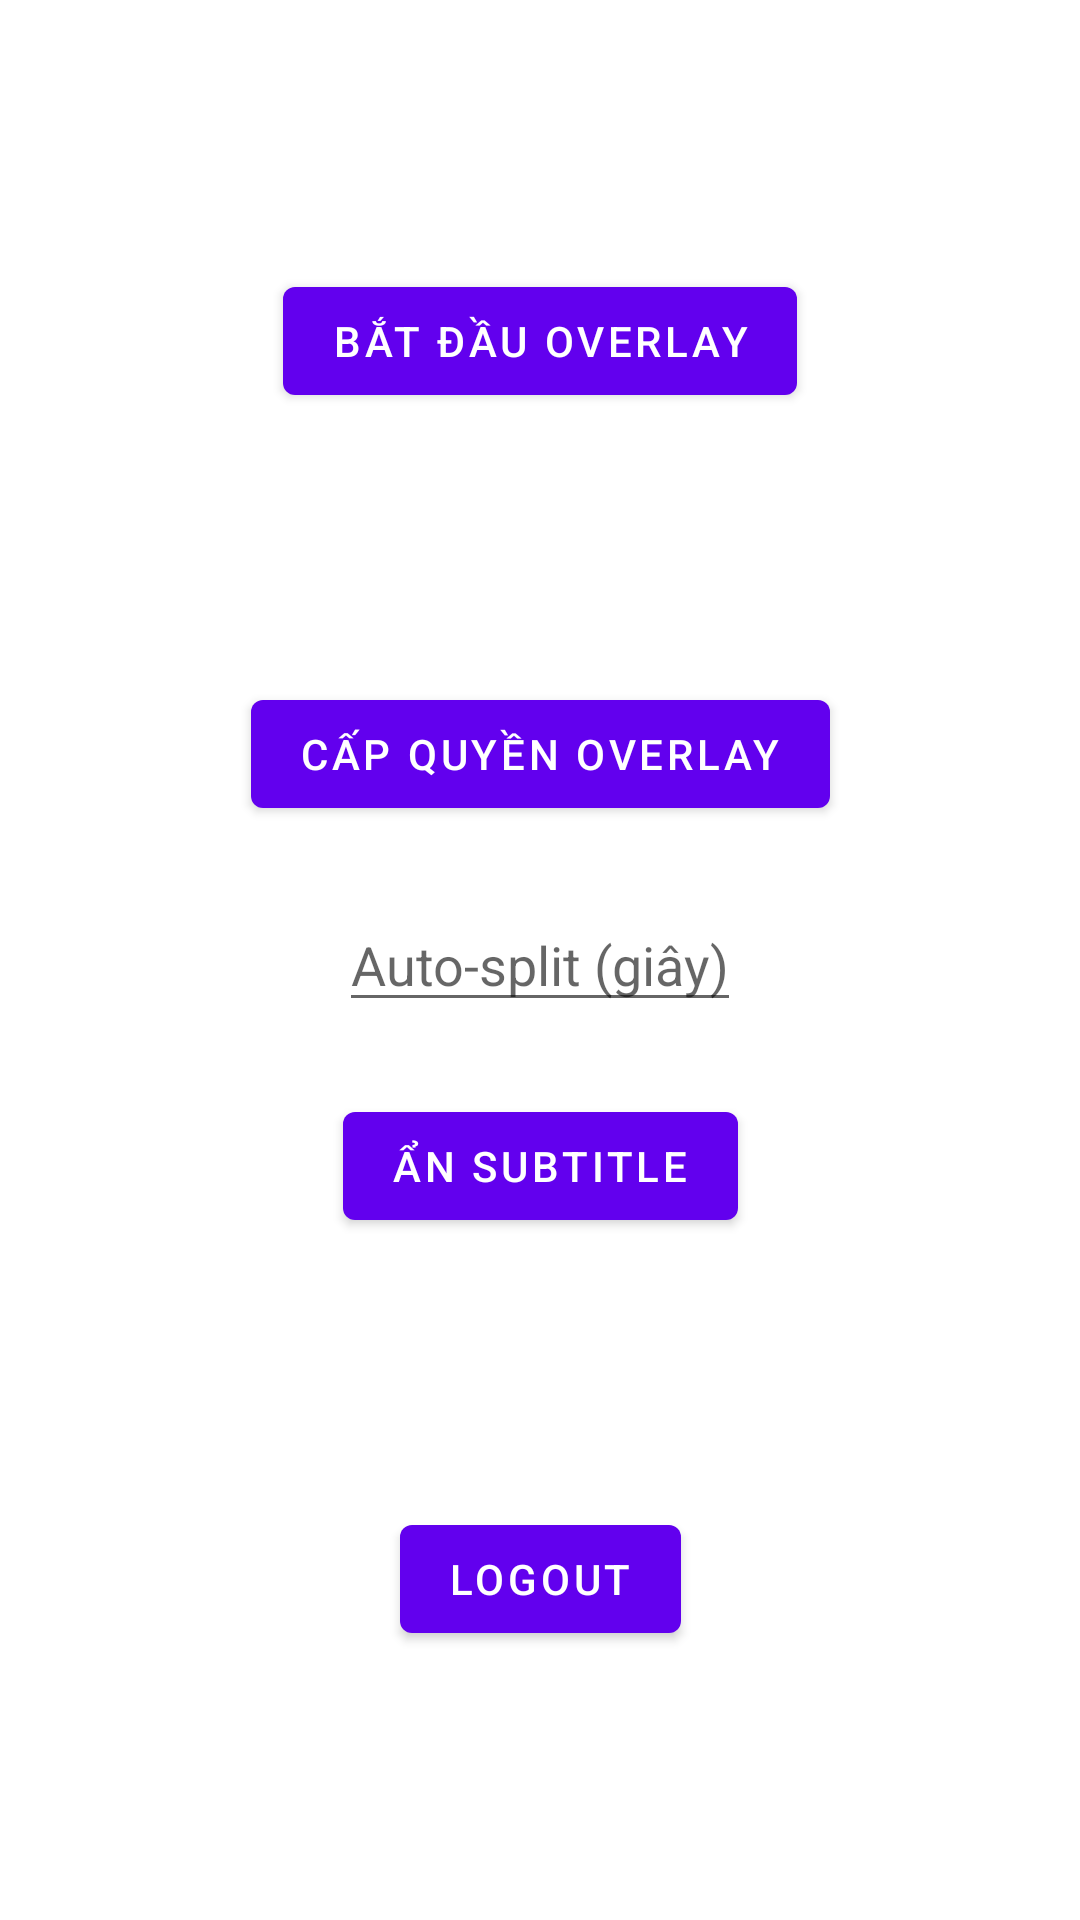

Layout XML and referenced resources for this Android screen:
<!-- AndroidManifest.xml: application theme Theme.TranscriptApp -->
<!-- res/layout/activity_main.xml -->
<?xml version="1.0" encoding="utf-8"?>

<androidx.constraintlayout.widget.ConstraintLayout xmlns:android="http://schemas.android.com/apk/res/android"
    xmlns:app="http://schemas.android.com/apk/res-auto"
    xmlns:tools="http://schemas.android.com/tools"
    android:layout_width="match_parent"
    android:layout_height="match_parent"
    tools:context=".MainActivity">


    <Button
        android:id="@+id/btnStartOverlay"
        android:layout_width="wrap_content"
        android:layout_height="wrap_content"
        android:text="Bắt đầu Overlay"
        app:layout_constraintTop_toTopOf="parent"
        app:layout_constraintStart_toStartOf="parent"
        app:layout_constraintEnd_toEndOf="parent"
        app:layout_constraintBottom_toTopOf="@+id/btnGrantOverlay" />

    <Button
        android:id="@+id/btnGrantOverlay"
        android:layout_width="wrap_content"
        android:layout_height="wrap_content"
        android:text="Cấp quyền Overlay"
        app:layout_constraintTop_toBottomOf="@+id/btnStartOverlay"
        app:layout_constraintStart_toStartOf="parent"
        app:layout_constraintEnd_toEndOf="parent"
        app:layout_constraintBottom_toTopOf="@+id/btnHideSubtitle" />

    <EditText
        android:id="@+id/etSplitSeconds"
        android:layout_width="wrap_content"
        android:layout_height="wrap_content"
        android:inputType="number"
        android:hint="Auto-split (giây)"
        app:layout_constraintTop_toBottomOf="@+id/btnGrantOverlay"
        app:layout_constraintStart_toStartOf="parent"
        app:layout_constraintEnd_toEndOf="parent"
        app:layout_constraintBottom_toTopOf="@+id/btnHideSubtitle" />




    <Button
        android:id="@+id/btnHideSubtitle"
        android:layout_width="wrap_content"
        android:layout_height="wrap_content"
        android:text="Ẩn Subtitle"
        app:layout_constraintTop_toBottomOf="@+id/btnGrantOverlay"
        app:layout_constraintStart_toStartOf="parent"
        app:layout_constraintEnd_toEndOf="parent"
        app:layout_constraintBottom_toTopOf="@+id/btnLogout" />

    <Button
        android:id="@+id/btnLogout"
        android:layout_width="wrap_content"
        android:layout_height="wrap_content"
        android:text="Logout"
        app:layout_constraintBottom_toBottomOf="parent"
        app:layout_constraintEnd_toEndOf="parent"
        app:layout_constraintStart_toStartOf="parent"
        app:layout_constraintTop_toBottomOf="@+id/btnHideSubtitle" />

</androidx.constraintlayout.widget.ConstraintLayout>
<!-- resources referenced by this layout -->
<resources>
  <style name="Theme.TranscriptApp" parent="Theme.MaterialComponents.DayNight.DarkActionBar">
          
          <item name="colorPrimary">@color/purple_500</item>
          <item name="colorPrimaryVariant">@color/purple_700</item>
          <item name="colorOnPrimary">@color/white</item>
          
          <item name="colorSecondary">@color/teal_200</item>
          <item name="colorSecondaryVariant">@color/teal_700</item>
          <item name="colorOnSecondary">@color/black</item>
          
          <item name="android:statusBarColor">?attr/colorPrimaryVariant</item>
          
      </style>
  <!-- not gathered from this repository: default colours our renderer supplied (Android Studio template values) -->
  <color name="purple_500">#FF6200EE</color>
  <color name="purple_700">#FF3700B3</color>
  <color name="teal_200">#FF03DAC5</color>
  <color name="teal_700">#FF018786</color>
  <color name="black">#FF000000</color>
  <color name="white">#FFFFFFFF</color>
</resources>
